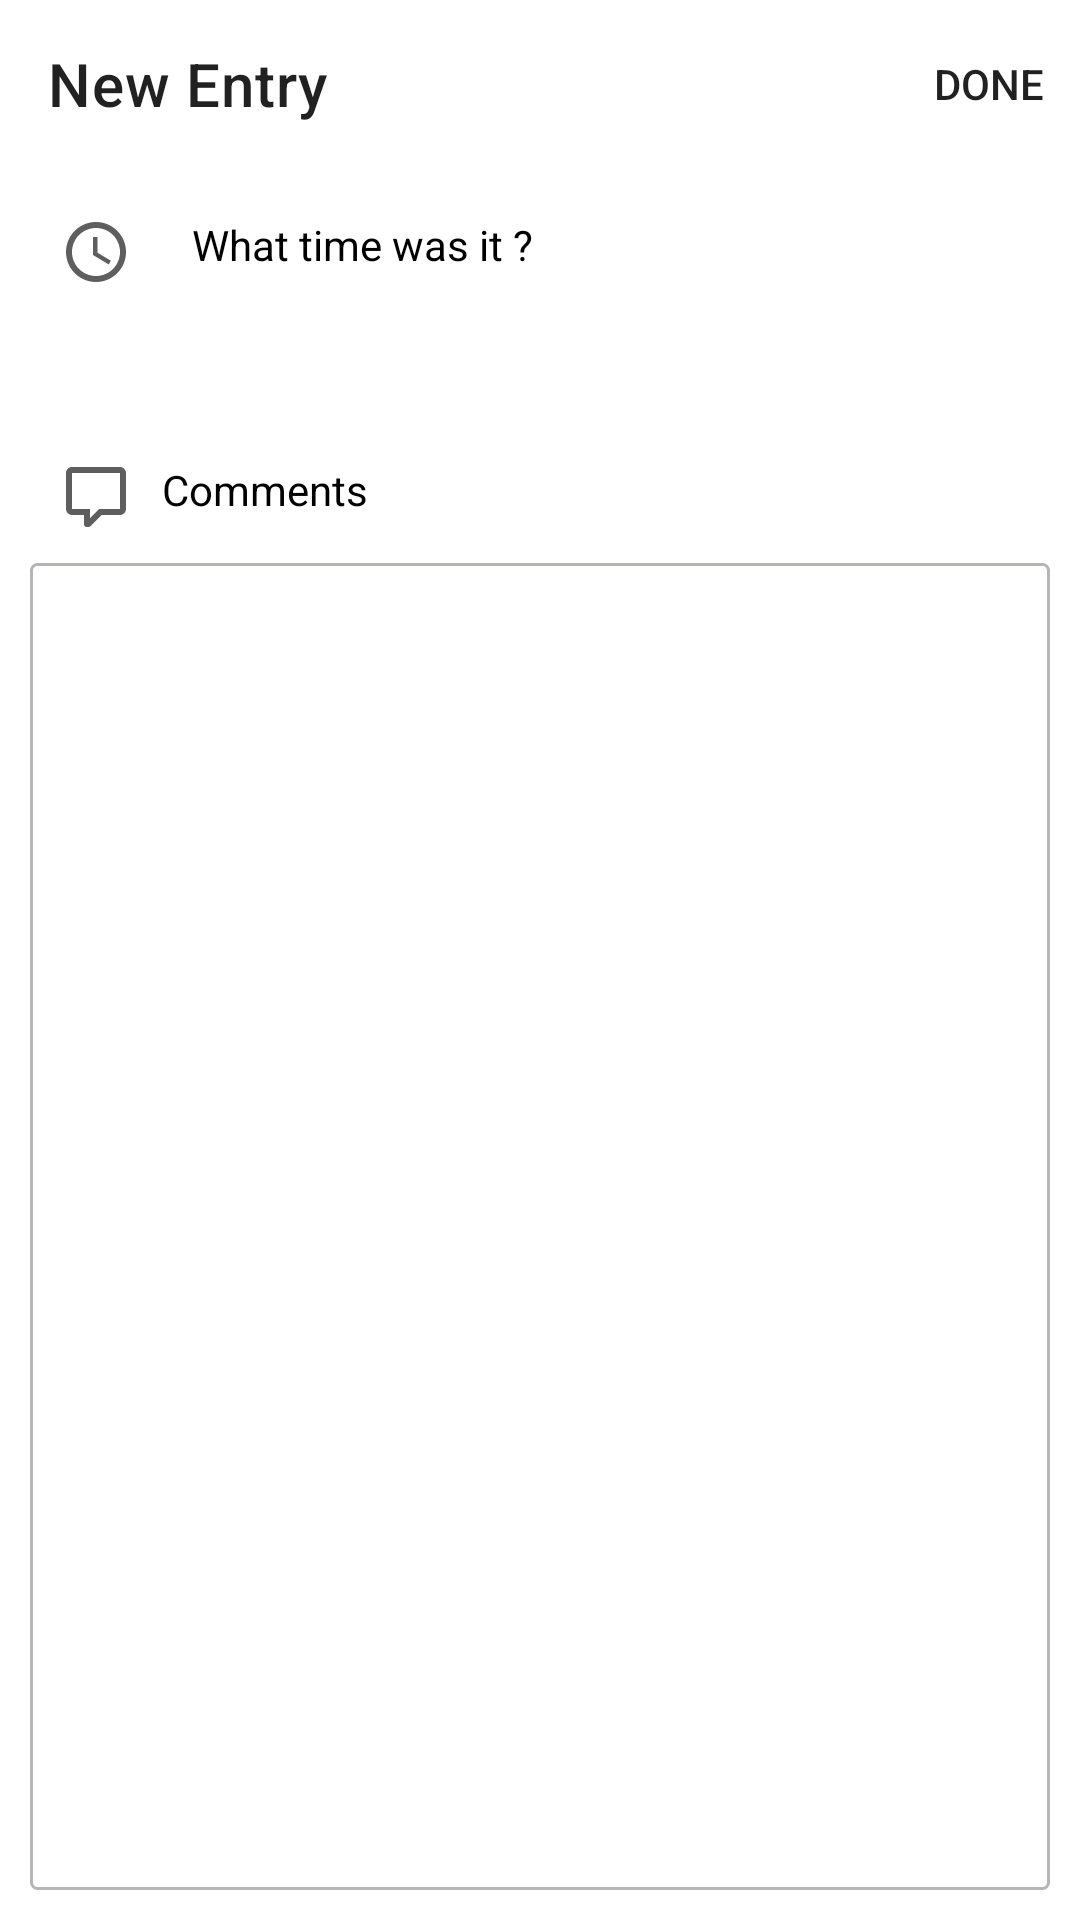

The Android layout XML behind this screen, and the referenced resources:
<!-- AndroidManifest.xml: application theme Theme.Quit -->
<!-- res/layout/activity_new_entry.xml -->
<?xml version="1.0" encoding="utf-8"?>
<androidx.constraintlayout.widget.ConstraintLayout xmlns:android="http://schemas.android.com/apk/res/android"
    xmlns:app="http://schemas.android.com/apk/res-auto"
    xmlns:tools="http://schemas.android.com/tools"
    android:layout_width="match_parent"
    android:layout_height="match_parent"
    tools:context=".ui.activities.NewEntryActivity"
    >

    <com.google.android.material.appbar.AppBarLayout
        android:id="@+id/appBarLayout"
        android:layout_width="match_parent"
        android:layout_height="wrap_content"
        android:background="@color/white"
        app:layout_constraintEnd_toEndOf="parent"
        app:layout_constraintStart_toStartOf="parent"
        app:layout_constraintTop_toTopOf="parent"
        >

        <com.google.android.material.appbar.MaterialToolbar
           android:id="@+id/tool_bar"
            android:layout_width="match_parent"
            android:layout_height="match_parent"
            app:title="New Entry"
            app:menu="@menu/new_entry_activity"
            app:elevation="5dp"
            app:navigationIcon="@drawable/ic_action_close" />
    </com.google.android.material.appbar.AppBarLayout>

    <androidx.appcompat.widget.AppCompatTextView
        android:id="@+id/appCompatTextView"
        android:layout_width="wrap_content"
        android:layout_height="wrap_content"
        android:layout_marginStart="20dp"
        android:layout_marginTop="16dp"
        android:drawablePadding="20dp"
        android:text="What time was it ?"
        android:textColor="@color/black"
        app:drawableStartCompat="@drawable/ic_time"
        app:layout_constraintEnd_toEndOf="parent"
        app:layout_constraintHorizontal_bias="0.0"
        app:layout_constraintStart_toStartOf="parent"
        app:layout_constraintTop_toBottomOf="@+id/appBarLayout" />

    <androidx.appcompat.widget.AppCompatTextView
        android:id="@+id/relapse_time_tv"
        android:layout_width="wrap_content"
        android:layout_height="wrap_content"
        android:layout_marginTop="16dp"
        android:textSize="16sp"
        android:textColor="@color/red"
        app:layout_constraintEnd_toEndOf="@+id/appCompatTextView"
        app:layout_constraintStart_toStartOf="@+id/appCompatTextView"
        app:layout_constraintTop_toBottomOf="@+id/appCompatTextView"
        tools:text="3:30 am" />

    <androidx.appcompat.widget.AppCompatTextView
        android:id="@+id/appCompatTextView3"
        android:layout_width="wrap_content"
        android:layout_height="wrap_content"
        android:layout_marginTop="20dp"
        android:drawablePadding="10dp"
        android:text="Comments"
        android:textColor="@color/black"
        app:drawableStartCompat="@drawable/ic_comment"
        app:layout_constraintEnd_toEndOf="@+id/appCompatTextView"
        app:layout_constraintHorizontal_bias="0.0"
        app:layout_constraintStart_toStartOf="@+id/appCompatTextView"
        app:layout_constraintTop_toBottomOf="@+id/relapse_time_tv" />

    <EditText
        android:id="@+id/comment_et"
        android:layout_width="match_parent"
        android:layout_height="0dp"
        android:layout_margin="10dp"
        android:inputType="text|textMultiLine"
        android:maxLines="10"
        android:cursorVisible="true"
        android:minLines="6"
        android:gravity="top|start"
        android:background="@drawable/comment_section_idle"
        android:scrollbars="vertical"
        app:layout_constraintBottom_toBottomOf="parent"
        app:layout_constraintEnd_toEndOf="parent"
        app:layout_constraintStart_toStartOf="parent"
        app:layout_constraintTop_toBottomOf="@+id/appCompatTextView3"
        app:layout_constraintVertical_bias="0.0" />

</androidx.constraintlayout.widget.ConstraintLayout>
<!-- resources referenced by this layout -->
<resources>
  <color name="black">#FF000000</color>
  <color name="red">#ffff4861</color>
  <color name="white">#FFFFFFFF</color>
  <!-- drawable comment_section_idle (drawable) -->
  <?xml version="1.0" encoding="utf-8"?>
  <shape android:shape="rectangle"
    xmlns:android="http://schemas.android.com/apk/res/android">
      <solid android:color="@android:color/transparent" />
      <stroke android:width="1.0dip" android:color="@color/light_gray" />
      <corners android:radius="2.0dip" />
  </shape>
  <!-- drawable ic_comment (drawable) -->
  <?xml version="1.0" encoding="utf-8"?>
  <vector android:height="24.0dip" android:width="24.0dip" android:viewportWidth="24.0" android:viewportHeight="24.0"
    xmlns:android="http://schemas.android.com/apk/res/android">
      <path android:fillColor="@color/gray" android:pathData="M9,22A1,1 0 0,1 8,21V18H4A2,2 0 0,1 2,16V4C2,2.89 2.9,2 4,2H20A2,2 0 0,1 22,4V16A2,2 0 0,1 20,18H13.9L10.2,21.71C10,21.9 9.75,22 9.5,22V22H9M10,16V19.08L13.08,16H20V4H4V16H10Z" />
  </vector>
  <!-- drawable ic_time (drawable) -->
  <?xml version="1.0" encoding="utf-8"?>
  <vector android:height="24.0dip" android:width="24.0dip" android:viewportWidth="24.0" android:viewportHeight="24.0"
    xmlns:android="http://schemas.android.com/apk/res/android">
      <path android:fillColor="@color/gray" android:pathData="M11.99,2C6.47,2 2,6.48 2,12s4.47,10 9.99,10C17.52,22 22,17.52 22,12S17.52,2 11.99,2zM12,20c-4.42,0 -8,-3.58 -8,-8s3.58,-8 8,-8 8,3.58 8,8 -3.58,8 -8,8zM12.5,7H11v6l5.25,3.15 0.75,-1.23 -4.5,-2.67z" />
  </vector>
  <style name="Theme.Quit" parent="Theme.MaterialComponents.DayNight.NoActionBar">
          
          <item name="colorPrimary">@color/red</item>
          <item name="colorPrimaryVariant">@color/light_gray</item>
          <item name="colorOnPrimary">@color/red</item>
          
          <item name="colorSecondary">@color/red</item>
          <item name="colorSecondaryVariant">@color/red</item>
          <item name="colorOnSecondary">@color/black</item>
          
          <item name="android:statusBarColor" tools:targetApi="l">?attr/colorPrimaryVariant</item>
          
          <item name="colorButtonNormal">@color/red</item>
      </style>
  <color name="light_gray">#B7B4B4</color>
  <color name="gray">#5F5E5E</color>
</resources>
